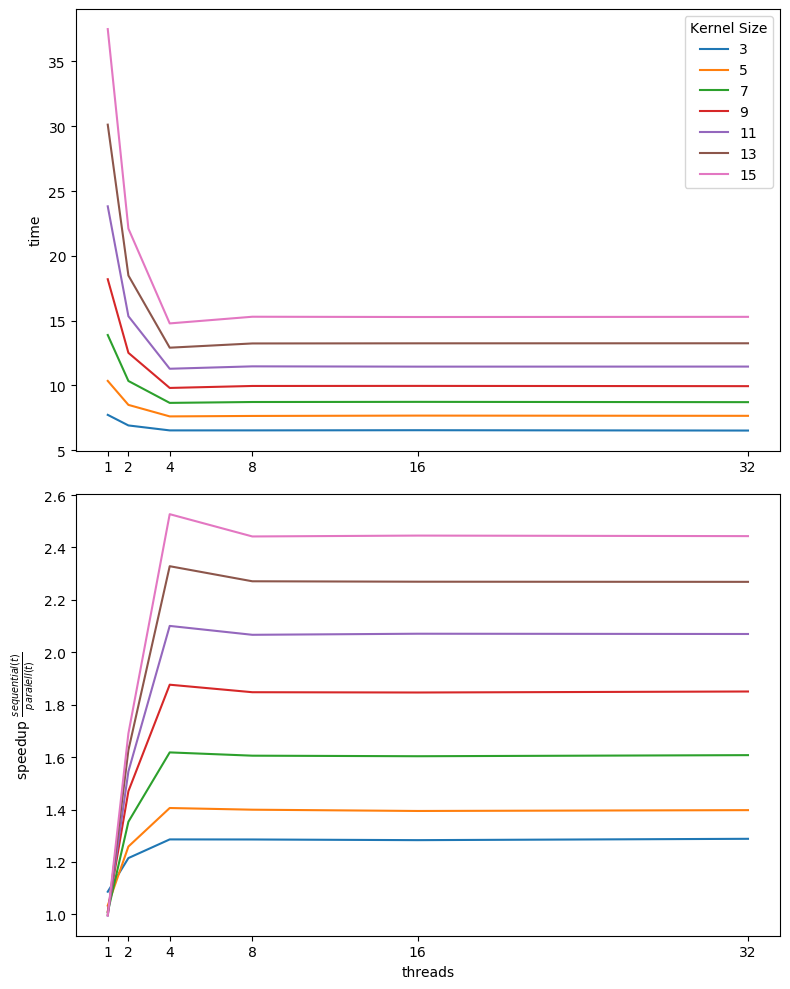

The table this chart was drawn from, first rows:
Kernel, Time, Speedup
3, 7.729, 1.087
3, 6.912, 1.215
3, 6.529, 1.286
3, 6.531, 1.286
3, 6.544, 1.283
3, 6.518, 1.288
5, 10.35, 1.034
5, 8.499, 1.259
5, 7.61, 1.406
5, 7.645, 1.4
5, 7.672, 1.395
5, 7.654, 1.398
7, 13.89, 1.008
7, 10.34, 1.354
7, 8.653, 1.618
7, 8.72, 1.606
7, 8.732, 1.604
7, 8.709, 1.608
9, 18.2, 1.011
9, 12.52, 1.47
9, 9.806, 1.876
9, 9.958, 1.848
9, 9.964, 1.847
9, 9.943, 1.85
11, 23.82, 0.9953
11, 15.34, 1.546
11, 11.29, 2.101
11, 11.47, 2.067
11, 11.45, 2.071
11, 11.46, 2.07
13, 30.13, 0.9981
13, 18.48, 1.627
13, 12.91, 2.328
13, 13.24, 2.271
13, 13.25, 2.269
13, 13.25, 2.269
15, 37.5, 0.9964
15, 22.1, 1.691
15, 14.79, 2.527
15, 15.3, 2.442
15, 15.28, 2.445
15, 15.29, 2.443
